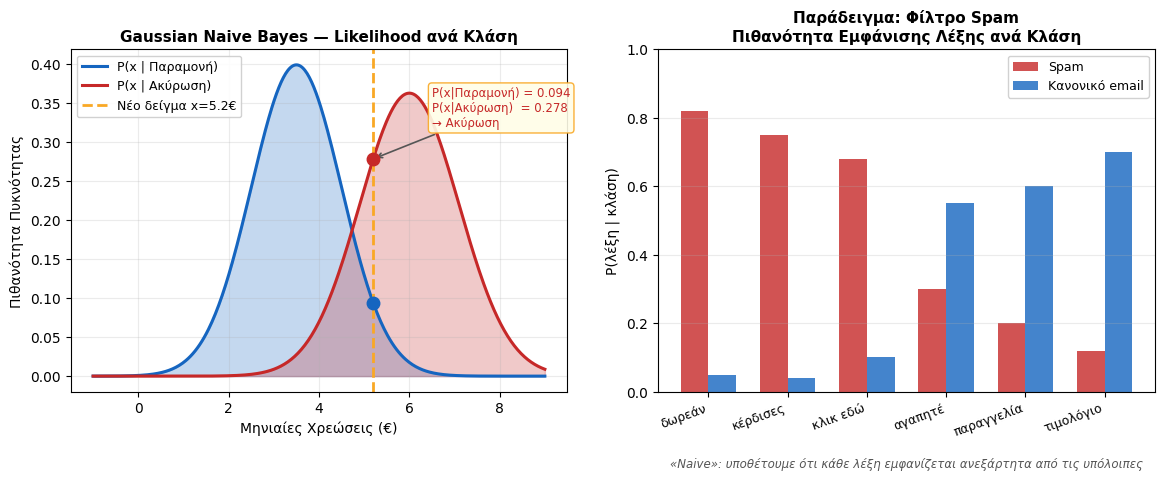

This figure's Python source: (Note: this script raises an exception after producing the figure.)
"""Generates naive_bayes_illustration.png — Gaussian NB distributions + spam example."""
import numpy as np
import matplotlib
matplotlib.rcParams['font.family'] = 'DejaVu Sans'
import matplotlib.pyplot as plt
from scipy.stats import norm

np.random.seed(42)

fig, (ax1, ax2) = plt.subplots(1, 2, figsize=(12, 5))
fig.patch.set_facecolor('white')

# ── Panel 1: Gaussian likelihood per class ────────────────────────────────────
x = np.linspace(-1, 9, 400)

# P(feature | class) — e.g. "Μηνιαίες Χρεώσεις"
mu0, sig0 = 3.5, 1.0   # Παραμονή
mu1, sig1 = 6.0, 1.1   # Ακύρωση

pdf0 = norm.pdf(x, mu0, sig0)
pdf1 = norm.pdf(x, mu1, sig1)

ax1.fill_between(x, pdf0, alpha=0.25, color='#1565C0')
ax1.fill_between(x, pdf1, alpha=0.25, color='#C62828')
ax1.plot(x, pdf0, color='#1565C0', lw=2.2, label='P(x | Παραμονή)')
ax1.plot(x, pdf1, color='#C62828', lw=2.2, label='P(x | Ακύρωση)')

# New point to classify
xq = 5.2
pq0 = norm.pdf(xq, mu0, sig0)
pq1 = norm.pdf(xq, mu1, sig1)
ax1.axvline(xq, color='#F9A825', lw=2.0, linestyle='--', label=f'Νέο δείγμα x={xq}€')
ax1.plot(xq, pq0, 'o', color='#1565C0', ms=9, zorder=5)
ax1.plot(xq, pq1, 'o', color='#C62828', ms=9, zorder=5)

# Annotations
winner = 'Ακύρωση' if pq1 > pq0 else 'Παραμονή'
w_color = '#C62828' if pq1 > pq0 else '#1565C0'
ax1.annotate(
    f'P(x|Παραμονή) = {pq0:.3f}\nP(x|Ακύρωση)  = {pq1:.3f}\n→ {winner}',
    xy=(xq, max(pq0, pq1)), xytext=(6.5, 0.32),
    arrowprops=dict(arrowstyle='->', color='#555', lw=1.2),
    fontsize=8.5, color=w_color,
    bbox=dict(boxstyle='round,pad=0.3', facecolor='#FFFDE7', edgecolor='#F9A825', alpha=0.9)
)

ax1.set_xlabel('Μηνιαίες Χρεώσεις (€)', fontsize=10)
ax1.set_ylabel('Πιθανότητα Πυκνότητας', fontsize=10)
ax1.set_title('Gaussian Naive Bayes — Likelihood ανά Κλάση', fontsize=11, fontweight='bold')
ax1.legend(fontsize=9, framealpha=0.9)
ax1.grid(alpha=0.25)

# ── Panel 2: Spam filter — bar chart of word probabilities ───────────────────
words = ['δωρεάν', 'κέρδισες', 'κλικ εδώ', 'αγαπητέ', 'παραγγελία', 'τιμολόγιο']
p_spam = [0.82, 0.75, 0.68, 0.30, 0.20, 0.12]
p_ham  = [0.05, 0.04, 0.10, 0.55, 0.60, 0.70]

x_pos = np.arange(len(words))
width = 0.35

bars1 = ax2.bar(x_pos - width/2, p_spam, width, color='#C62828', alpha=0.8, label='Spam')
bars2 = ax2.bar(x_pos + width/2, p_ham,  width, color='#1565C0', alpha=0.8, label='Κανονικό email')

ax2.set_xticks(x_pos)
ax2.set_xticklabels(words, rotation=20, ha='right', fontsize=9)
ax2.set_ylabel('P(λέξη | κλάση)', fontsize=10)
ax2.set_title('Παράδειγμα: Φίλτρο Spam\nΠιθανότητα Εμφάνισης Λέξης ανά Κλάση', fontsize=11, fontweight='bold')
ax2.legend(fontsize=9, framealpha=0.9)
ax2.set_ylim(0, 1.0)
ax2.grid(axis='y', alpha=0.25)

# Highlight "naive" assumption note
ax2.text(0.5, -0.22,
         '«Naive»: υποθέτουμε ότι κάθε λέξη εμφανίζεται ανεξάρτητα από τις υπόλοιπες',
         transform=ax2.transAxes, ha='center', fontsize=8.5,
         color='#555', style='italic')

plt.tight_layout()
out = '/home/rg/Teaching/uniwa/dss-data-analytics/img/lec6/naive_bayes_illustration.png'
plt.savefig(out, dpi=150, bbox_inches='tight', facecolor='white')
print(f'Saved → {out}')
